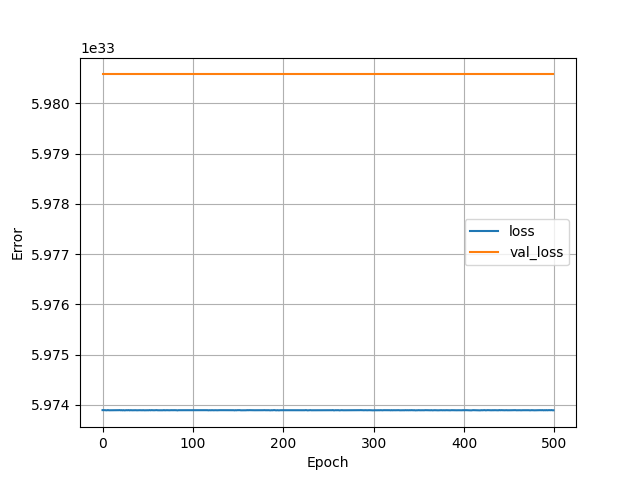

Values plotted in this chart, from the file beside it:
, loss, val_loss, epoch
0, 5.973895680108458e+33, 5.98057931838056e+33, 0
1, 5.973895680108458e+33, 5.98057931838056e+33, 1
2, 5.973894442168419e+33, 5.98057931838056e+33, 2
3, 5.973894442168419e+33, 5.98057931838056e+33, 3
4, 5.97389196628834e+33, 5.98057931838056e+33, 4
5, 5.97389258525836e+33, 5.98057931838056e+33, 5
6, 5.973896918048497e+33, 5.98057931838056e+33, 6
7, 5.97389258525836e+33, 5.98057931838056e+33, 7
8, 5.97389258525836e+33, 5.98057931838056e+33, 8
9, 5.973894442168419e+33, 5.98057931838056e+33, 9
10, 5.97389258525836e+33, 5.98057931838056e+33, 10
11, 5.97389258525836e+33, 5.98057931838056e+33, 11
12, 5.97389258525836e+33, 5.98057931838056e+33, 12
13, 5.97389258525836e+33, 5.98057931838056e+33, 13
14, 5.973893823198399e+33, 5.98057931838056e+33, 14
15, 5.973894442168419e+33, 5.98057931838056e+33, 15
16, 5.973894442168419e+33, 5.98057931838056e+33, 16
17, 5.973893204228379e+33, 5.98057931838056e+33, 17
18, 5.973894442168419e+33, 5.98057931838056e+33, 18
19, 5.973895680108458e+33, 5.98057931838056e+33, 19
20, 5.97389258525836e+33, 5.98057931838056e+33, 20
21, 5.973894442168419e+33, 5.98057931838056e+33, 21
22, 5.97389134731832e+33, 5.98057931838056e+33, 22
23, 5.973894442168419e+33, 5.98057931838056e+33, 23
24, 5.97389134731832e+33, 5.98057931838056e+33, 24
25, 5.97389134731832e+33, 5.98057931838056e+33, 25
26, 5.973894442168419e+33, 5.98057931838056e+33, 26
27, 5.973893823198399e+33, 5.98057931838056e+33, 27
28, 5.973893204228379e+33, 5.98057931838056e+33, 28
29, 5.973895680108458e+33, 5.98057931838056e+33, 29
30, 5.97389134731832e+33, 5.98057931838056e+33, 30
31, 5.973894442168419e+33, 5.98057931838056e+33, 31
32, 5.97389258525836e+33, 5.98057931838056e+33, 32
33, 5.97389258525836e+33, 5.98057931838056e+33, 33
34, 5.973893204228379e+33, 5.98057931838056e+33, 34
35, 5.973894442168419e+33, 5.98057931838056e+33, 35
36, 5.973893204228379e+33, 5.98057931838056e+33, 36
37, 5.973893823198399e+33, 5.98057931838056e+33, 37
38, 5.97389196628834e+33, 5.98057931838056e+33, 38
39, 5.973893204228379e+33, 5.98057931838056e+33, 39
40, 5.973894442168419e+33, 5.98057931838056e+33, 40
41, 5.973893823198399e+33, 5.98057931838056e+33, 41
42, 5.973893204228379e+33, 5.98057931838056e+33, 42
43, 5.973894442168419e+33, 5.98057931838056e+33, 43
44, 5.97389258525836e+33, 5.98057931838056e+33, 44
45, 5.973894442168419e+33, 5.98057931838056e+33, 45
46, 5.97389196628834e+33, 5.98057931838056e+33, 46
47, 5.97389258525836e+33, 5.98057931838056e+33, 47
48, 5.973893823198399e+33, 5.98057931838056e+33, 48
49, 5.973894442168419e+33, 5.98057931838056e+33, 49
50, 5.973893204228379e+33, 5.98057931838056e+33, 50
51, 5.97389258525836e+33, 5.98057931838056e+33, 51
52, 5.973895680108458e+33, 5.98057931838056e+33, 52
53, 5.97389196628834e+33, 5.98057931838056e+33, 53
54, 5.973895061138438e+33, 5.98057931838056e+33, 54
55, 5.973893823198399e+33, 5.98057931838056e+33, 55
56, 5.97389258525836e+33, 5.98057931838056e+33, 56
57, 5.97389258525836e+33, 5.98057931838056e+33, 57
58, 5.973893204228379e+33, 5.98057931838056e+33, 58
59, 5.973894442168419e+33, 5.98057931838056e+33, 59
... 440 more rows
